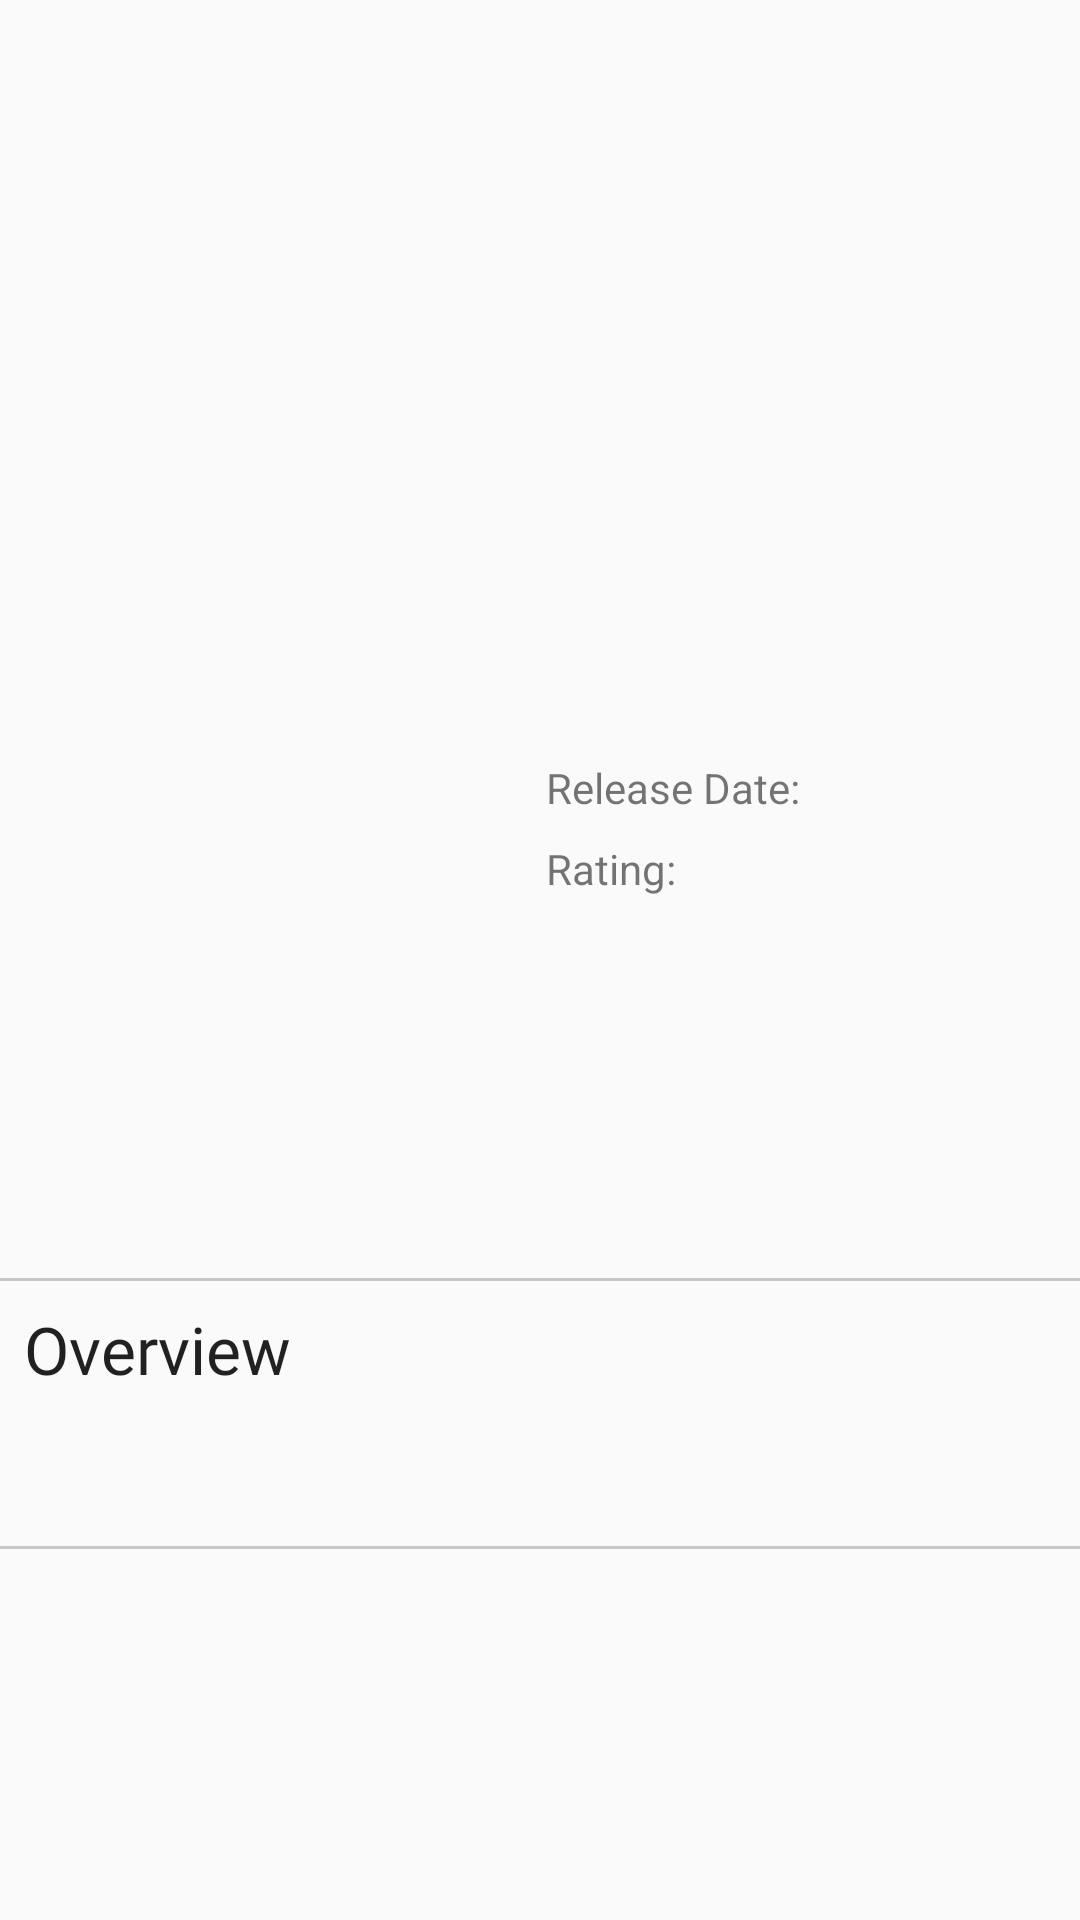

The Android layout XML behind this screen, and the referenced resources:
<!-- AndroidManifest.xml: application theme AppTheme -->
<!-- res/layout/activity_details.xml -->
<ScrollView xmlns:android="http://schemas.android.com/apk/res/android"
    xmlns:app="http://schemas.android.com/apk/res-auto"
    xmlns:tools="http://schemas.android.com/tools"
    android:id="@+id/movie_scroll_view"
    android:layout_width="match_parent"
    android:layout_height="match_parent"
    android:fillViewport="true">

    <android.support.constraint.ConstraintLayout
        android:layout_width="match_parent"
        android:layout_height="wrap_content">

        <ImageView
            android:id="@+id/movie_cover"
            android:layout_width="match_parent"
            android:layout_height="210dp"
            android:contentDescription="@null"
            android:scaleType="fitXY"
            app:layout_constraintEnd_toEndOf="parent"
            app:layout_constraintStart_toStartOf="parent"
            app:layout_constraintTop_toTopOf="parent"
            tools:background="@android:color/background_dark" />

        <ImageView
            android:id="@+id/movie_thumb"
            android:layout_width="150dp"
            android:layout_height="230dp"
            android:layout_marginEnd="8dp"
            android:layout_marginStart="16dp"
            android:layout_marginTop="188dp"
            android:contentDescription="@string/movie_poster_desc"
            android:scaleType="fitXY"
            app:layout_constraintEnd_toEndOf="parent"
            app:layout_constraintHorizontal_bias="0.0"
            app:layout_constraintStart_toStartOf="parent"
            app:layout_constraintTop_toTopOf="@+id/movie_cover"
            tools:background="@color/colorAccent" />

        <TextView
            android:id="@+id/release_date"
            android:layout_width="0dp"
            android:layout_height="wrap_content"
            android:layout_marginStart="8dp"
            android:textSize="@dimen/text_size_label"
            app:layout_constraintStart_toEndOf="@+id/textView"
            app:layout_constraintTop_toTopOf="@+id/textView" />

        <TextView
            android:id="@+id/ratings"
            android:layout_width="0dp"
            android:layout_height="wrap_content"
            android:layout_marginStart="8dp"
            android:textSize="@dimen/text_size_label"
            app:layout_constraintStart_toEndOf="@+id/textView2"
            app:layout_constraintTop_toTopOf="@+id/textView2" />

        <View
            android:id="@+id/view"
            android:layout_width="match_parent"
            android:layout_height="1dp"
            android:layout_marginTop="8dp"
            android:background="@color/divider_color"
            app:layout_constraintEnd_toEndOf="parent"
            app:layout_constraintStart_toStartOf="parent"
            app:layout_constraintTop_toBottomOf="@+id/movie_thumb" />

        <TextView
            android:id="@+id/textView3"
            style="@style/TitleText"
            android:layout_marginStart="8dp"
            android:layout_marginTop="8dp"
            android:text="@string/title_overview"
            app:layout_constraintStart_toStartOf="parent"
            app:layout_constraintTop_toBottomOf="@+id/view" />

        <TextView
            android:id="@+id/movie_overview"
            android:layout_width="match_parent"
            android:layout_height="wrap_content"
            android:layout_marginEnd="8dp"
            android:layout_marginStart="8dp"
            android:layout_marginTop="8dp"
            android:gravity="fill_horizontal"
            android:padding="8dp"
            android:textSize="@dimen/text_size_label"
            app:layout_constraintEnd_toEndOf="parent"
            app:layout_constraintStart_toStartOf="parent"
            app:layout_constraintTop_toBottomOf="@+id/textView3" />

        <TextView
            android:id="@+id/textView"
            android:layout_width="wrap_content"
            android:layout_height="wrap_content"
            android:layout_marginStart="16dp"
            android:layout_marginTop="8dp"
            android:text="@string/release_date_label"
            android:textAppearance="@android:style/TextAppearance.Material.Small"
            android:textSize="@dimen/text_size_label"
            app:layout_constraintStart_toEndOf="@+id/movie_thumb"
            app:layout_constraintTop_toBottomOf="@+id/title_text" />

        <TextView
            android:id="@+id/textView2"
            android:layout_width="wrap_content"
            android:layout_height="wrap_content"
            android:layout_marginStart="16dp"
            android:layout_marginTop="8dp"
            android:text="@string/rating_label"
            android:textSize="@dimen/text_size_label"
            app:layout_constraintStart_toEndOf="@+id/movie_thumb"
            app:layout_constraintTop_toBottomOf="@+id/textView" />

        <ImageButton
            android:id="@+id/movie_favorite_button"
            style="@style/Widget.AppCompat.Light.ActionButton"
            android:layout_width="48dp"
            android:layout_height="25dp"
            android:layout_marginStart="8dp"
            android:layout_marginTop="8dp"
            android:contentDescription="@string/favourite_button"
            android:scaleType="fitXY"
            android:src="@drawable/selector_favorite_button"
            android:tint="@color/colorPrimary"
            app:layout_constraintStart_toEndOf="@+id/movie_thumb"
            app:layout_constraintTop_toBottomOf="@+id/textView2" />


        <View
            android:id="@+id/view1"
            android:layout_width="match_parent"
            android:layout_height="1dp"
            android:layout_marginTop="8dp"
            android:background="@color/divider_color"
            app:layout_constraintEnd_toEndOf="parent"
            app:layout_constraintHorizontal_bias="0.0"
            app:layout_constraintStart_toStartOf="parent"
            app:layout_constraintTop_toBottomOf="@+id/movie_overview" />

        <FrameLayout
            android:id="@+id/trailerContainer"
            android:layout_width="0dp"
            android:layout_height="wrap_content"
            android:layout_marginBottom="8dp"
            app:layout_constraintBottom_toBottomOf="parent"
            app:layout_constraintEnd_toEndOf="parent"
            app:layout_constraintStart_toStartOf="parent"
            app:layout_constraintTop_toBottomOf="@+id/view1" />

        <TextView
            android:id="@+id/title_text"
            style="@style/TitleText"
            android:layout_width="0dp"
            android:layout_height="wrap_content"
            android:layout_marginEnd="8dp"
            android:layout_marginStart="16dp"
            android:layout_marginTop="16dp"
            android:textSize="14sp"
            app:layout_constraintEnd_toEndOf="parent"
            app:layout_constraintStart_toEndOf="@+id/movie_thumb"
            app:layout_constraintTop_toBottomOf="@+id/movie_cover" />
    </android.support.constraint.ConstraintLayout>
</ScrollView>
<!-- resources referenced by this layout -->
<resources>
  <color name="colorAccent">#40c4ff</color>
  <color name="colorPrimary">#e51c23</color>
  <color name="divider_color">#92a3a3a3</color>
  <dimen name="text_size_label">14sp</dimen>
  <string name="favourite_button">favourite button</string>
  <string name="movie_poster_desc">movie poster</string>
  <string name="rating_label">Rating: </string>
  <string name="release_date_label">Release Date: </string>
  <string name="title_overview">Overview</string>
  <style name="TitleText">
          <item name="android:layout_height">wrap_content</item>
          <item name="android:layout_width">wrap_content</item>
          <item name="android:fontFamily">@font/chango</item>
          <item name="android:textAppearance">@android:style/TextAppearance.Material.Large</item>
      </style>
  <style name="AppTheme" parent="Theme.AppCompat.Light.DarkActionBar">
          
          <item name="colorPrimary">@color/colorPrimary</item>
          <item name="colorPrimaryDark">@color/colorPrimaryDark</item>
          <item name="colorAccent">@color/colorAccent</item>
      </style>
  <color name="colorPrimaryDark">#d01716</color>
</resources>
